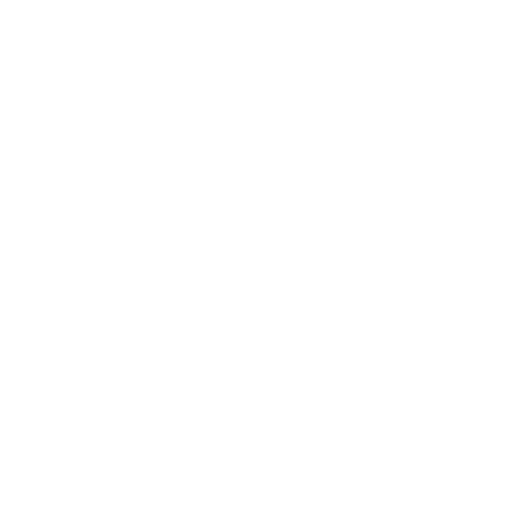
t = 0.00 s
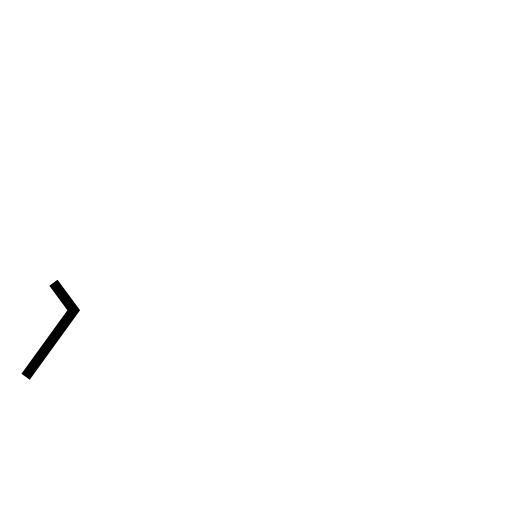
t = 0.34 s
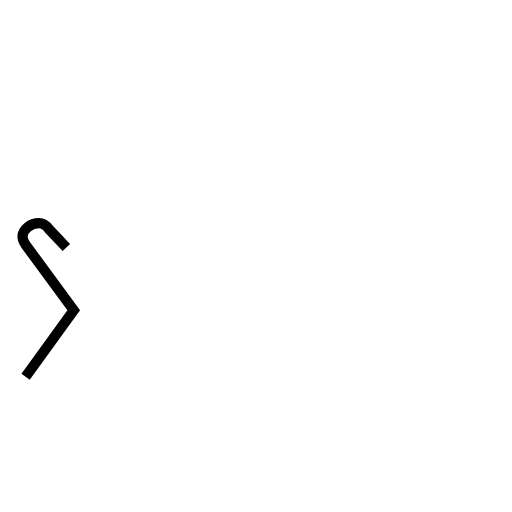
t = 0.68 s
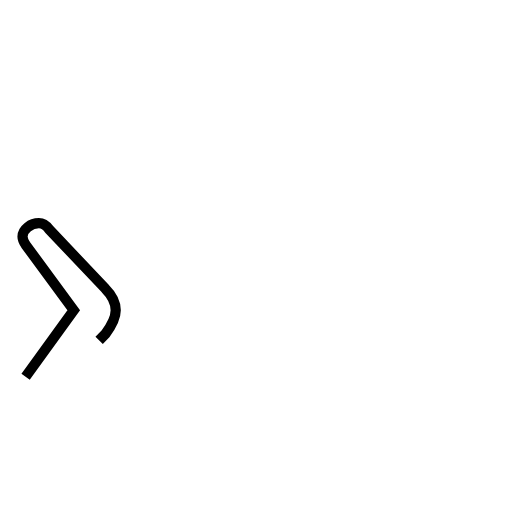
t = 1.02 s
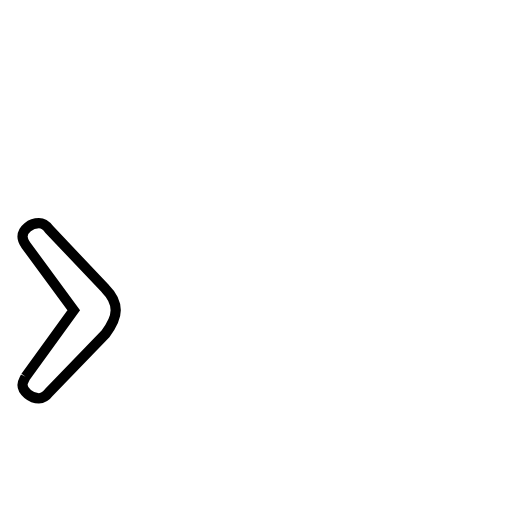
t = 1.36 s

The animated SVG that drew these frames (rendered in a browser with its animation timeline set to each time). Animation: 1 SMIL element (animate=1); one cycle of 1.36 s.

<?xml version='1.0' encoding='utf-8'?>
<svg viewBox="0.0 -6.0 50.0 50.0" version="1.1" xmlns="http://www.w3.org/2000/svg"><rect x="-1000" y="-1000" width="2000" height="2000" stroke="white" fill="white" /><g style="fill:none;stroke:#000000;stroke-width:1"><path d="M 2.5 -7.2 L 7.2 -13.7 L 2.5 -20.1 C 2.3 -20.4 2.2 -20.6 2.2 -20.9 C 2.2 -21.6 3.0 -22.2 3.8 -22.2 C 4.2 -22.2 4.5 -22.0 4.8 -21.6 L 10.3 -15.8 C 10.9 -15.2 11.3 -14.4 11.3 -13.7 C 11.3 -12.9 10.9 -12.2 10.3 -11.4 L 4.8 -5.7 C 4.5 -5.3 4.2 -5.1 3.8 -5.1 C 3.0 -5.1 2.2 -5.8 2.2 -6.4 C 2.2 -6.7 2.3 -6.8 2.5 -7.2 Z" transform="translate(0.0 38.0)" stroke-dasharray="45.48101402540905" stroke-dashoffset="45.48101402540905"><animate attributeName="stroke-dashoffset" from="45.48101402540905" to="0" dur="1.3644304207622715s" begin="0s" fill="freeze" /></path></g></svg>
